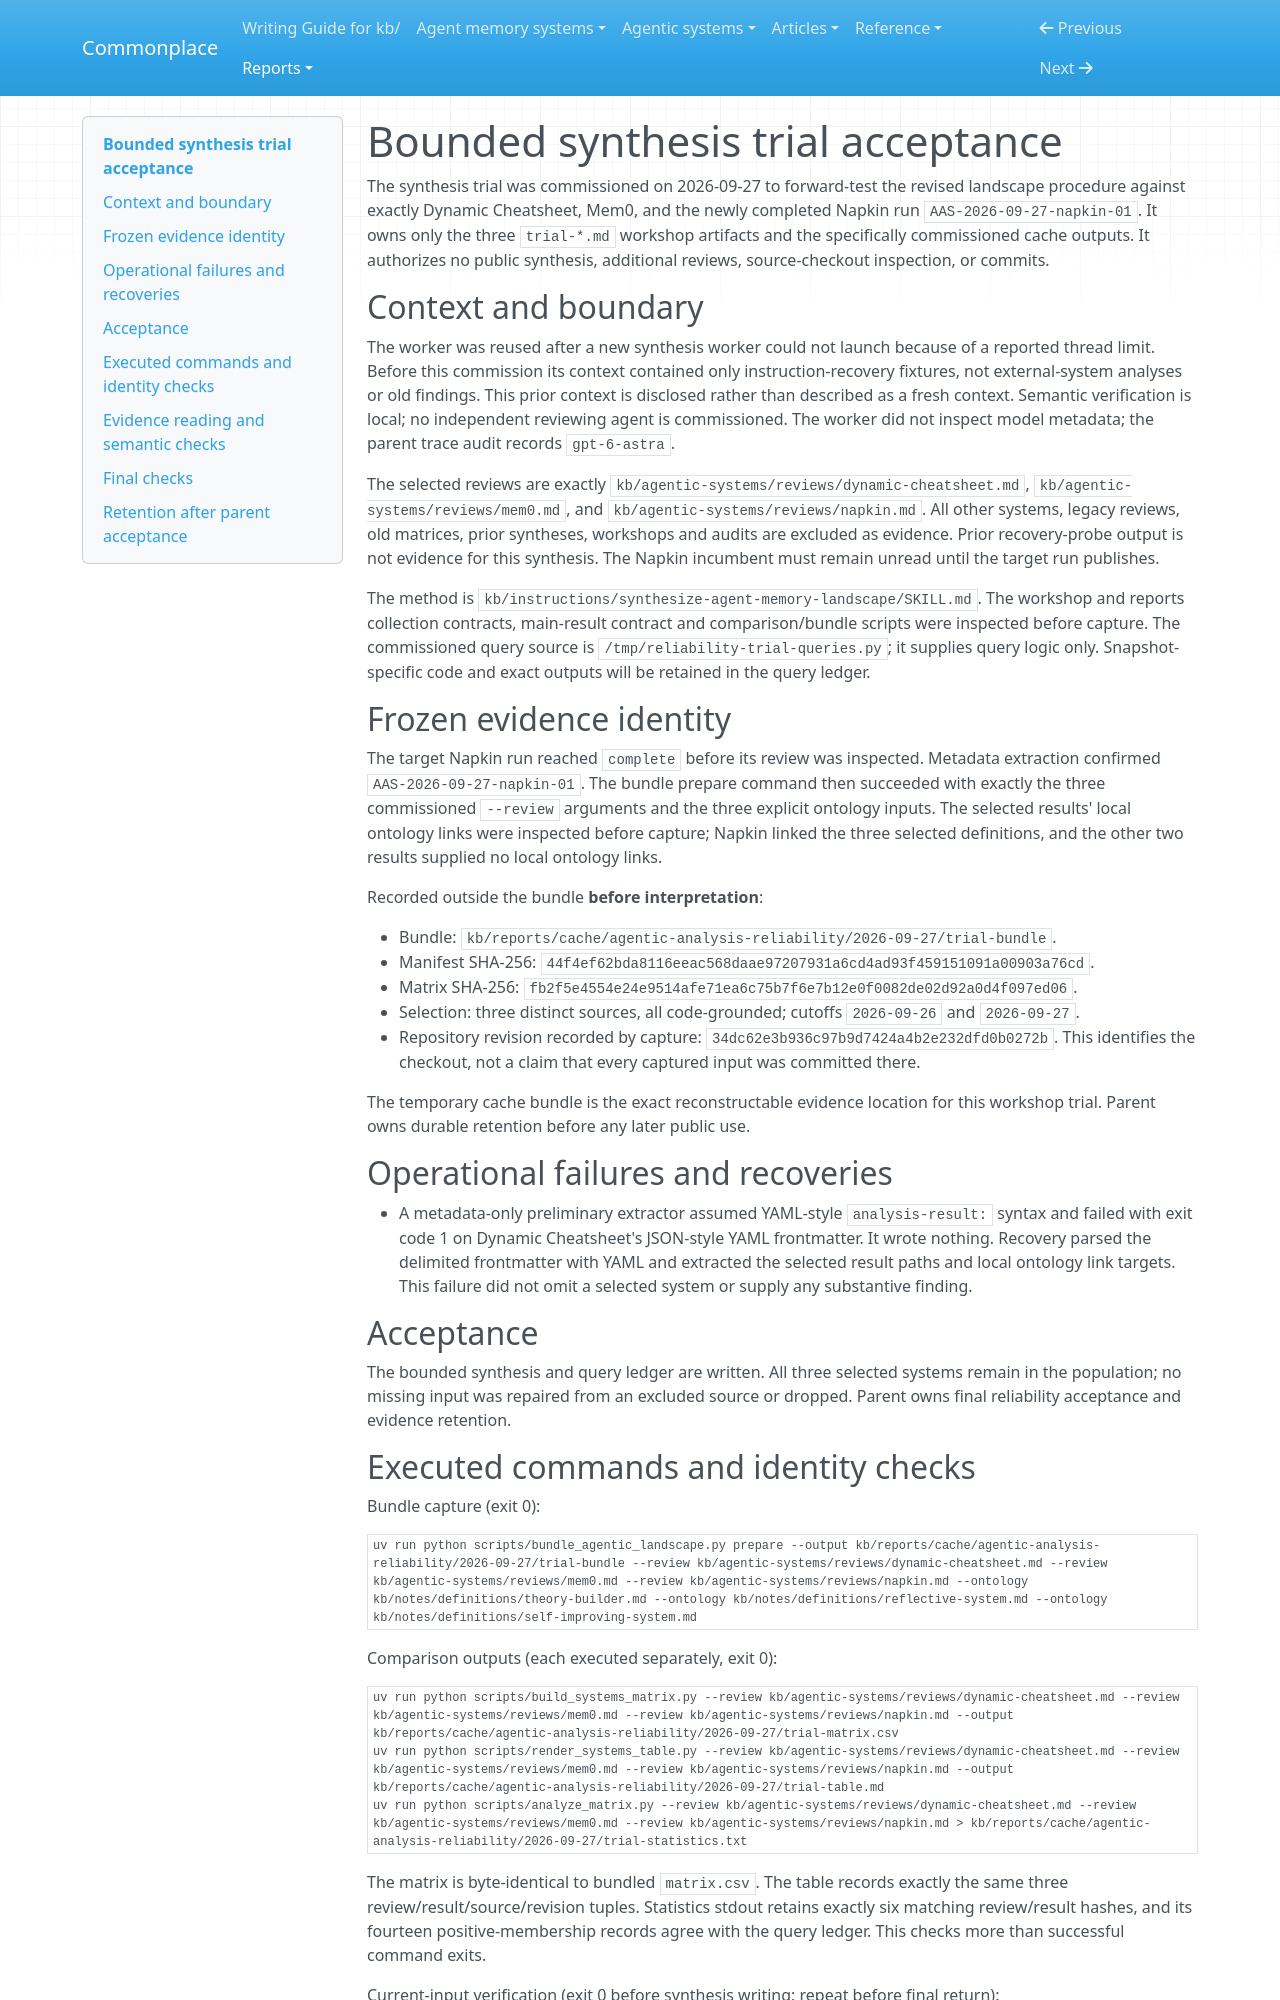

repository: zby/commonplace · page: reports/retained/agentic-analysis-reliability-20260927/trial-acceptance/index.html · generator: mkdocs

# Bounded synthesis trial acceptance

The synthesis trial was commissioned on 2026-09-27 to forward-test the revised landscape procedure against exactly Dynamic Cheatsheet, Mem0, and the newly completed Napkin run `AAS-2026-09-27-napkin-01`. It owns only the three `trial-*.md` workshop artifacts and the specifically commissioned cache outputs. It authorizes no public synthesis, additional reviews, source-checkout inspection, or commits.

## Context and boundary

The worker was reused after a new synthesis worker could not launch because of a reported thread limit. Before this commission its context contained only instruction-recovery fixtures, not external-system analyses or old findings. This prior context is disclosed rather than described as a fresh context. Semantic verification is local; no independent reviewing agent is commissioned. The worker did not inspect model metadata; the parent trace audit records `gpt-6-astra`.

The selected reviews are exactly `kb/agentic-systems/reviews/dynamic-cheatsheet.md`, `kb/agentic-systems/reviews/mem0.md`, and `kb/agentic-systems/reviews/napkin.md`. All other systems, legacy reviews, old matrices, prior syntheses, workshops and audits are excluded as evidence. Prior recovery-probe output is not evidence for this synthesis. The Napkin incumbent must remain unread until the target run publishes.

The method is `kb/instructions/synthesize-agent-memory-landscape/SKILL.md`. The workshop and reports collection contracts, main-result contract and comparison/bundle scripts were inspected before capture. The commissioned query source is `/tmp/reliability-trial-queries.py`; it supplies query logic only. Snapshot-specific code and exact outputs will be retained in the query ledger.

## Frozen evidence identity

The target Napkin run reached `complete` before its review was inspected. Metadata extraction confirmed `AAS-2026-09-27-napkin-01`. The bundle prepare command then succeeded with exactly the three commissioned `--review` arguments and the three explicit ontology inputs. The selected results' local ontology links were inspected before capture; Napkin linked the three selected definitions, and the other two results supplied no local ontology links.

Recorded outside the bundle **before interpretation**:

- Bundle: `kb/reports/cache/agentic-analysis-reliability/2026-09-27/trial-bundle`.
- Manifest SHA-256: `44f4ef62bda8116eeac568daae97207931a6cd4ad93f459151091a00903a76cd`.
- Matrix SHA-256: `fb2f5e4554e24e9514afe71ea6c75b7f6e7b12e0f0082de02d92a0d4f097ed06`.
- Selection: three distinct sources, all code-grounded; cutoffs `2026-09-26` and `2026-09-27`.
- Repository revision recorded by capture: `34dc62e3b936c97b9d7424a4b2e232dfd0b0272b`. This identifies the checkout, not a claim that every captured input was committed there.

The temporary cache bundle is the exact reconstructable evidence location for this workshop trial. Parent owns durable retention before any later public use.

## Operational failures and recoveries

- A metadata-only preliminary extractor assumed YAML-style `analysis-result:` syntax and failed with exit code 1 on Dynamic Cheatsheet's JSON-style YAML frontmatter. It wrote nothing. Recovery parsed the delimited frontmatter with YAML and extracted the selected result paths and local ontology link targets. This failure did not omit a selected system or supply any substantive finding.

## Acceptance

The bounded synthesis and query ledger are written. All three selected systems remain in the population; no missing input was repaired from an excluded source or dropped. Parent owns final reliability acceptance and evidence retention.
